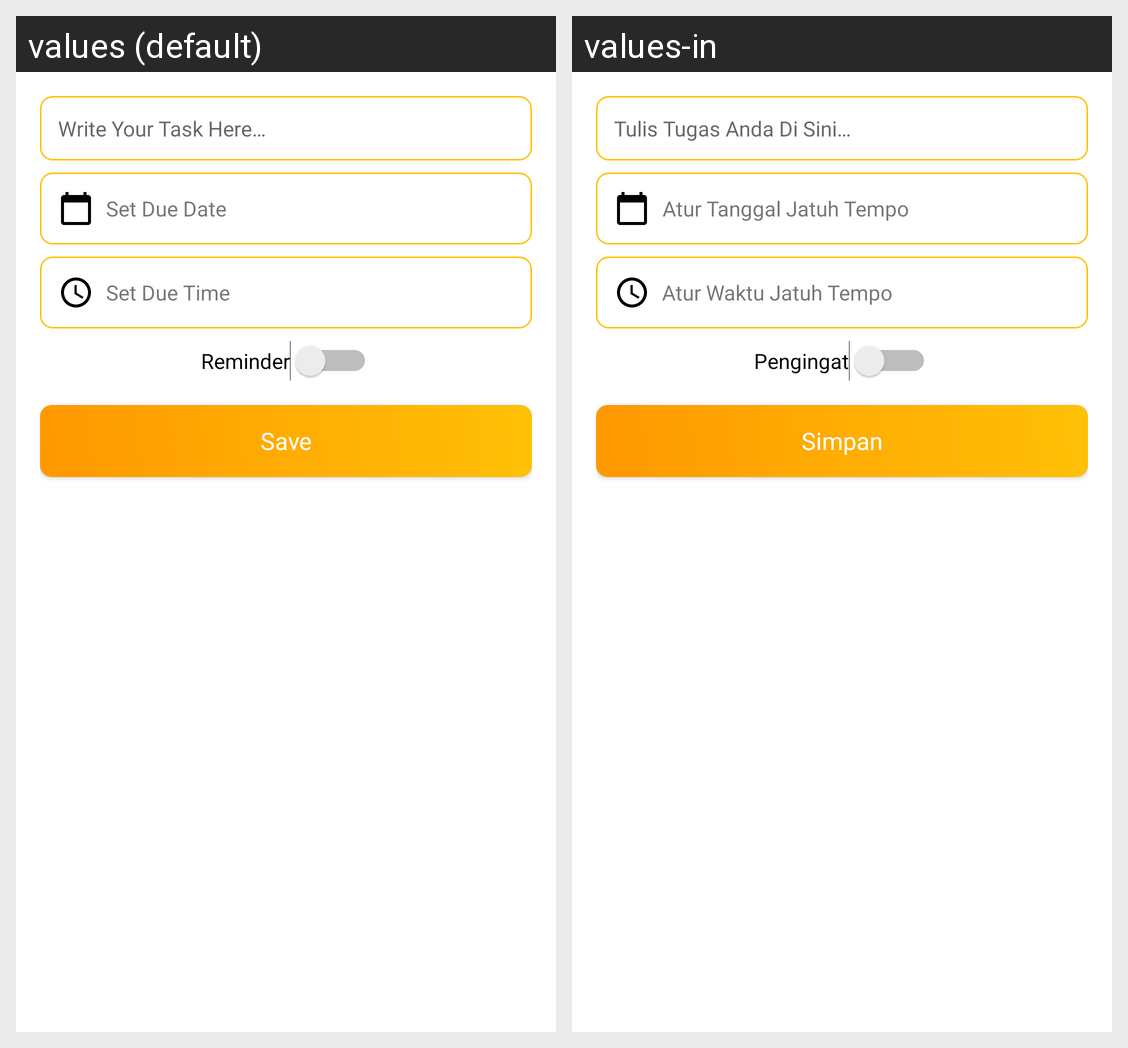

This grid shows one Android layout under two languages. Give, for every string resource on the screen, its name, the default text and each shown locale's text.
Android screen res/layout/add_new_task.xml rendered under 2 locales, left to right: values (default), values-in. Device: Nexus 5 (rendered at 1080×1920; each locale shown at half size, 540×960, under a caption strip naming it); theme Theme.Genedu.
Strings drawn on this screen, with the default value and each locale's value (text and hints the layout hard-codes, and strings that could not be matched under every locale, appear in the picture but are not listed):

task_title
  values: Write Your Task Here…
  values-in: Tulis Tugas Anda Di Sini…

task_date
  values: Set Due Date
  values-in: Atur Tanggal Jatuh Tempo

task_time
  values: Set Due Time
  values-in: Atur Waktu Jatuh Tempo

reminder
  values: Reminder
  values-in: Pengingat

btn_save
  values: Save
  values-in: Simpan
